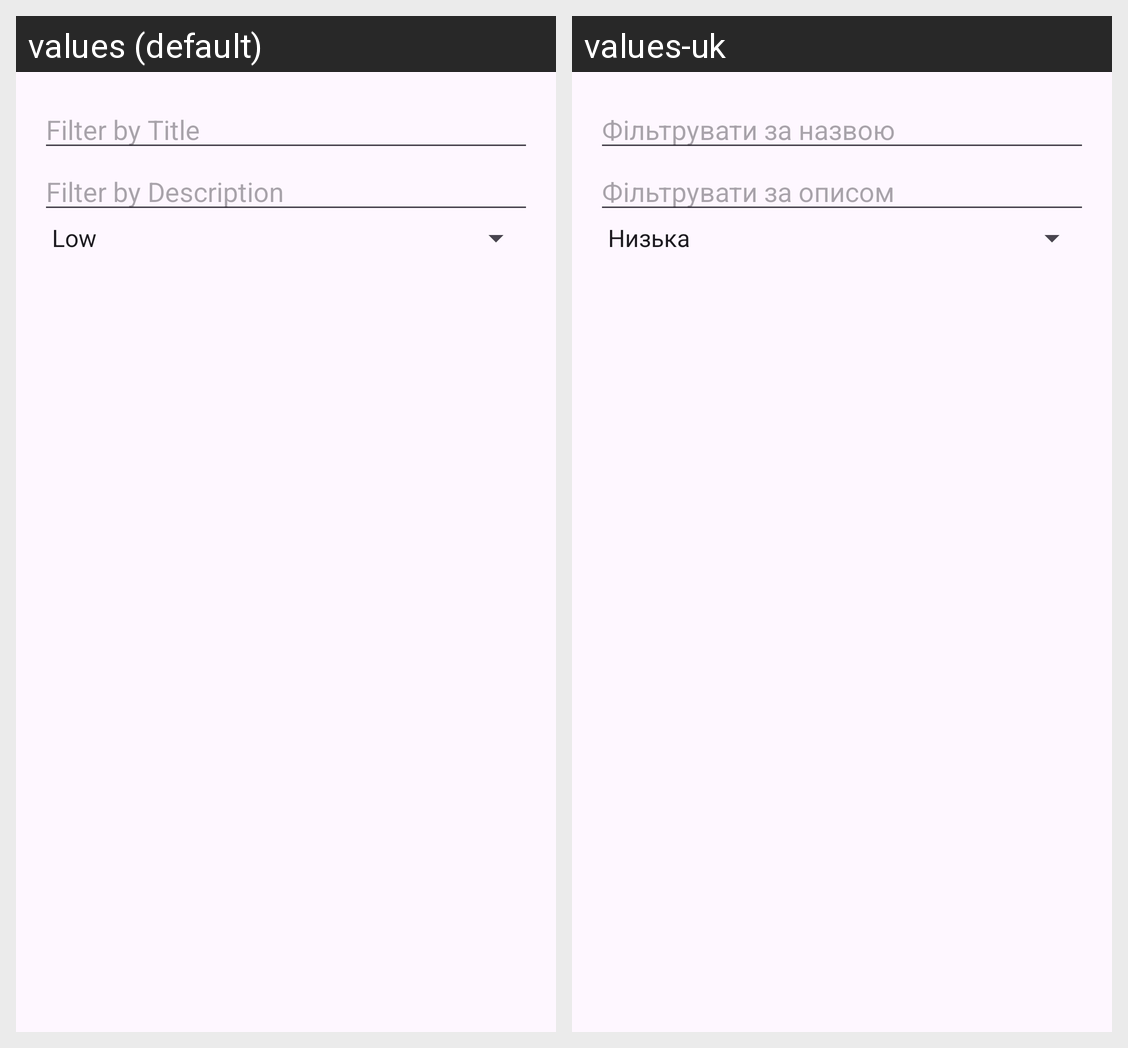

Translations of the strings shown on this Android screen, per locale in the grid:
Android screen res/layout/dialog_filter_notes.xml rendered under 2 locales, left to right: values (default), values-uk. Device: Nexus 5 (rendered at 1080×1920; each locale shown at half size, 540×960, under a caption strip naming it); theme Theme.LabTask45.
Strings drawn on this screen, with the default value and each locale's value (text and hints the layout hard-codes, and strings that could not be matched under every locale, appear in the picture but are not listed):

filter_title_hint
  values: Filter by Title
  values-uk: Фільтрувати за назвою

filter_description_hint
  values: Filter by Description
  values-uk: Фільтрувати за описом
